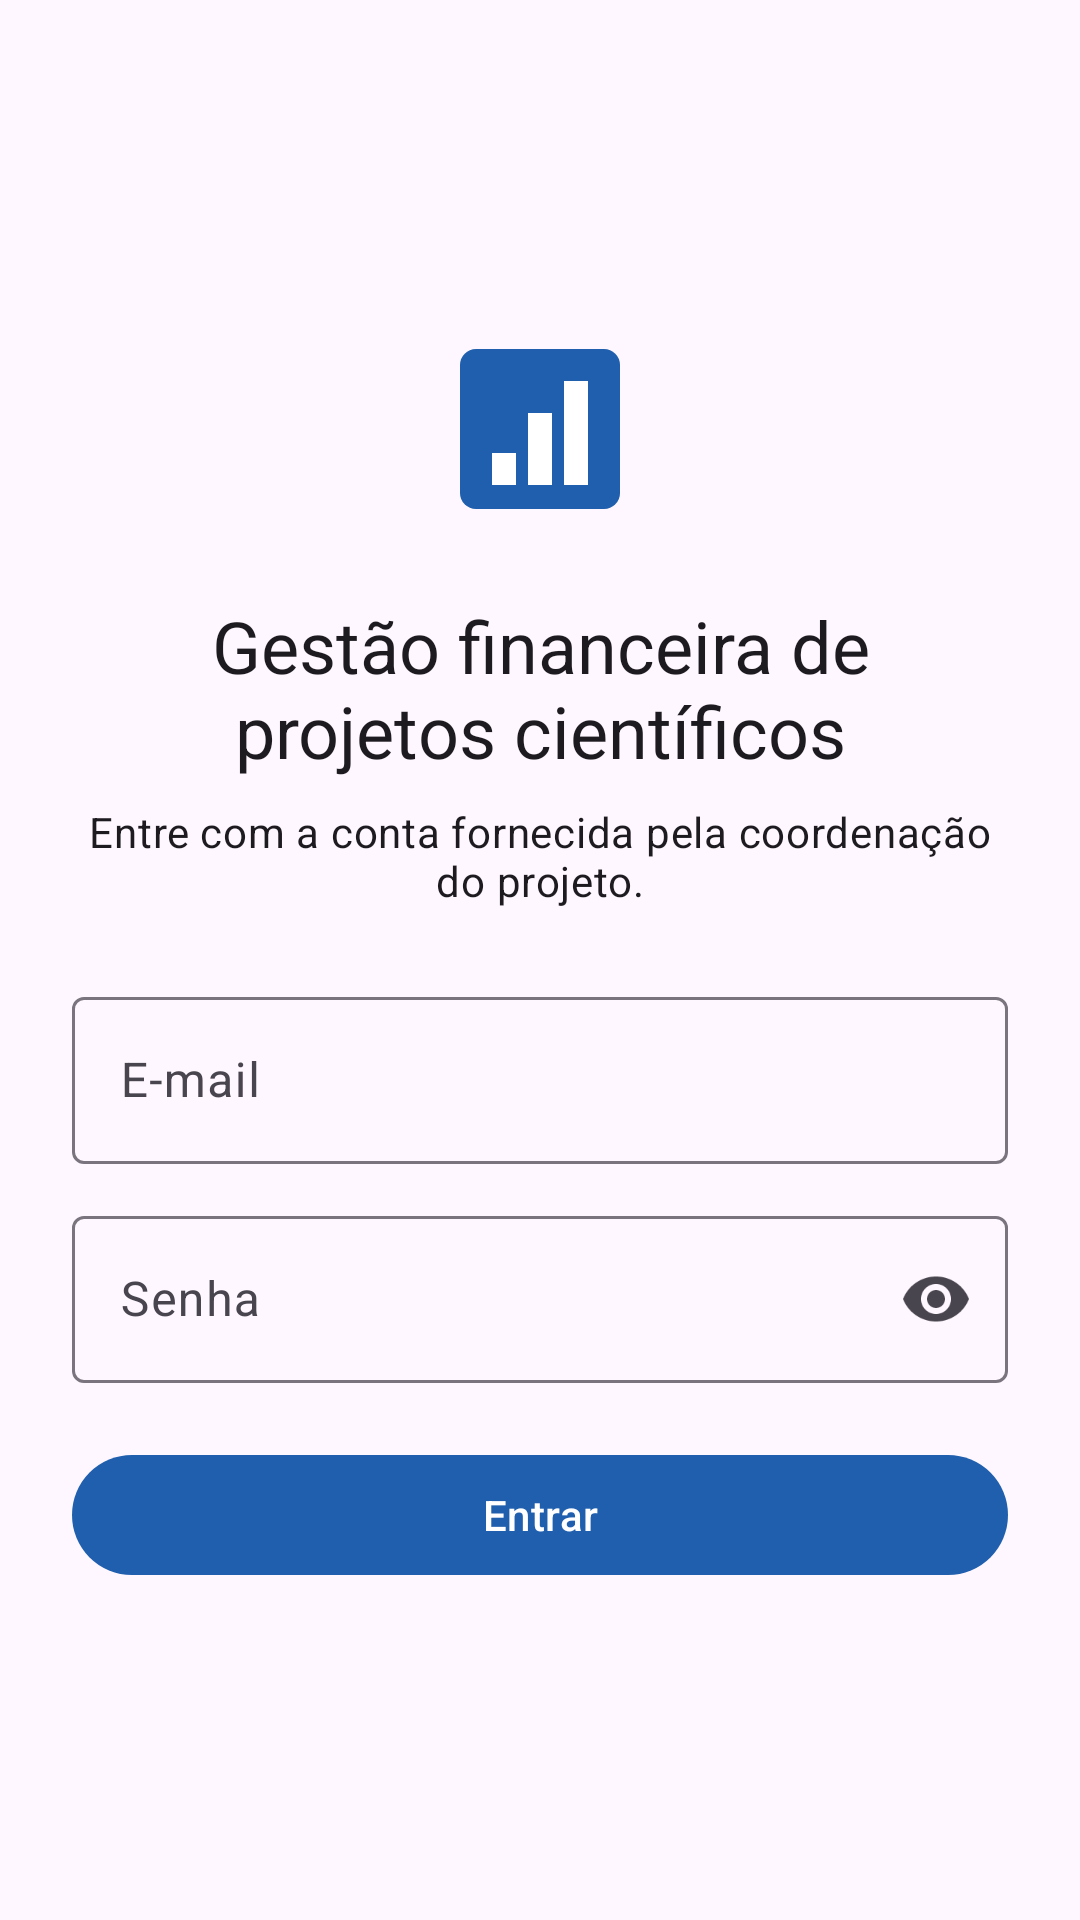

Layout XML and referenced resources for this Android screen:
<!-- AndroidManifest.xml: application theme Theme.GestaoFinanceira -->
<!-- res/layout/activity_login.xml -->
<?xml version="1.0" encoding="utf-8"?>
<ScrollView xmlns:android="http://schemas.android.com/apk/res/android"
    android:layout_width="match_parent"
    android:layout_height="match_parent"
    android:fillViewport="true"
    android:fitsSystemWindows="true">

    <LinearLayout
        android:layout_width="match_parent"
        android:layout_height="wrap_content"
        android:gravity="center_vertical"
        android:orientation="vertical"
        android:padding="24dp">

        <ImageView
            android:layout_width="64dp"
            android:layout_height="64dp"
            android:layout_gravity="center_horizontal"
            android:layout_marginBottom="24dp"
            android:importantForAccessibility="no"
            android:src="@drawable/ic_launcher" />

        <TextView
            android:layout_width="match_parent"
            android:layout_height="wrap_content"
            android:gravity="center"
            android:text="@string/login_titulo"
            android:textAppearance="?attr/textAppearanceHeadlineSmall" />

        <TextView
            android:layout_width="match_parent"
            android:layout_height="wrap_content"
            android:layout_marginTop="8dp"
            android:layout_marginBottom="24dp"
            android:gravity="center"
            android:text="@string/login_subtitulo"
            android:textAppearance="?attr/textAppearanceBodyMedium" />

        <com.google.android.material.textfield.TextInputLayout
            android:id="@+id/campo_email"
            style="@style/Widget.Material3.TextInputLayout.OutlinedBox"
            android:layout_width="match_parent"
            android:layout_height="wrap_content"
            android:hint="@string/email">

            <com.google.android.material.textfield.TextInputEditText
                android:id="@+id/email"
                android:layout_width="match_parent"
                android:layout_height="wrap_content"
                android:autofillHints="emailAddress"
                android:imeOptions="actionNext"
                android:inputType="textEmailAddress" />
        </com.google.android.material.textfield.TextInputLayout>

        <com.google.android.material.textfield.TextInputLayout
            android:id="@+id/campo_senha"
            style="@style/Widget.Material3.TextInputLayout.OutlinedBox"
            android:layout_width="match_parent"
            android:layout_height="wrap_content"
            android:layout_marginTop="12dp"
            android:hint="@string/senha"
            app:endIconMode="password_toggle"
            xmlns:app="http://schemas.android.com/apk/res-auto">

            <com.google.android.material.textfield.TextInputEditText
                android:id="@+id/senha"
                android:layout_width="match_parent"
                android:layout_height="wrap_content"
                android:autofillHints="password"
                android:imeOptions="actionDone"
                android:inputType="textPassword" />
        </com.google.android.material.textfield.TextInputLayout>

        <TextView
            android:id="@+id/erro"
            android:layout_width="match_parent"
            android:layout_height="wrap_content"
            android:layout_marginTop="12dp"
            android:textColor="?attr/colorError"
            android:visibility="gone" />

        <com.google.android.material.button.MaterialButton
            android:id="@+id/entrar"
            android:layout_width="match_parent"
            android:layout_height="wrap_content"
            android:layout_marginTop="20dp"
            android:text="@string/entrar" />

        <ProgressBar
            android:id="@+id/progresso"
            android:layout_width="wrap_content"
            android:layout_height="wrap_content"
            android:layout_gravity="center_horizontal"
            android:layout_marginTop="16dp"
            android:visibility="gone" />
    </LinearLayout>
</ScrollView>
<!-- resources referenced by this layout -->
<resources>
  <!-- drawable ic_launcher (drawable) -->
  <?xml version="1.0" encoding="utf-8"?>
  <vector xmlns:android="http://schemas.android.com/apk/res/android"
      android:width="48dp" android:height="48dp" android:viewportWidth="48" android:viewportHeight="48">
      <path android:fillColor="#1F5FAD" android:pathData="M8,4h32a4,4 0 0 1 4,4v32a4,4 0 0 1 -4,4h-32a4,4 0 0 1 -4,-4v-32a4,4 0 0 1 4,-4z" />
      <path android:fillColor="#FFFFFF" android:pathData="M12,30h6v8h-6zM21,20h6v18h-6zM30,12h6v26h-6z" />
  </vector>
  <string name="email">E-mail</string>
  <string name="entrar">Entrar</string>
  <string name="login_subtitulo">Entre com a conta fornecida pela coordenação do projeto.</string>
  <string name="login_titulo">Gestão financeira de projetos científicos</string>
  <string name="senha">Senha</string>
  <style name="Theme.GestaoFinanceira" parent="Theme.Material3.DayNight.NoActionBar">
          <item name="colorPrimary">@color/primaria</item>
          
          <item name="android:windowLightStatusBar">@bool/barras_claras</item>
          <item name="android:windowLightNavigationBar">@bool/barras_claras</item>
      </style>
  <color name="primaria">#1F5FAD</color>
</resources>
